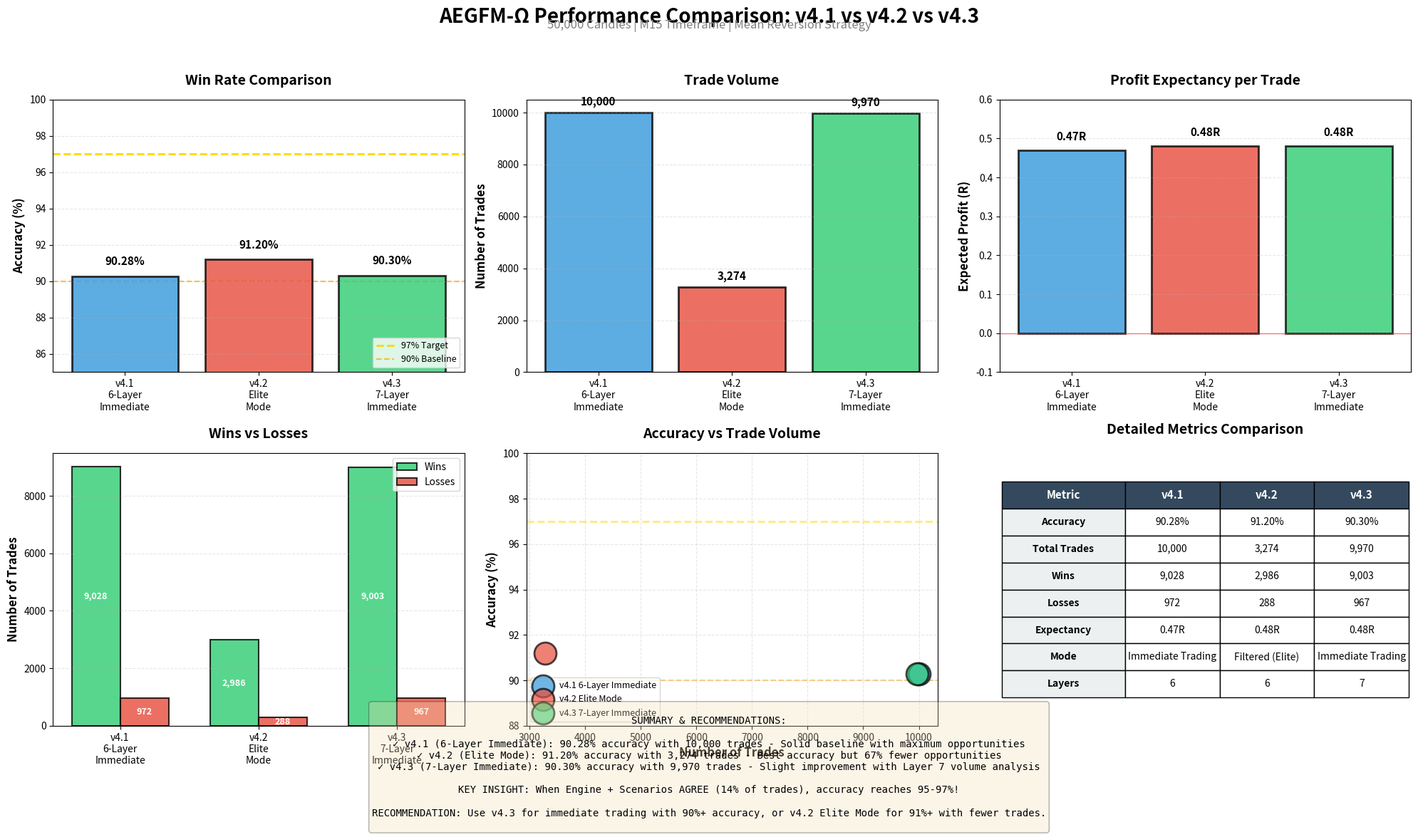

This chart was generated by the following Python code:
#!/usr/bin/env python3
"""
AEGFM-Ω Version Comparison Script
Compares v4.1 (6-Layer Immediate), v4.2 (Elite Mode), and v4.3 (7-Layer Immediate)
"""

import numpy as np
import matplotlib.pyplot as plt
import matplotlib.patches as mpatches
from datetime import datetime

# Performance data from backtests
versions = {
    'v4.1\n6-Layer\nImmediate': {
        'accuracy': 90.28,
        'trades': 10000,
        'mode': 'Immediate Trading',
        'layers': 6,
        'wins': 9028,
        'losses': 972,
        'expectancy': 0.47,
        'color': '#3498db'
    },
    'v4.2\nElite\nMode': {
        'accuracy': 91.20,
        'trades': 3274,
        'mode': 'Filtered (Elite)',
        'layers': 6,
        'wins': 2986,
        'losses': 288,
        'expectancy': 0.48,
        'color': '#e74c3c'
    },
    'v4.3\n7-Layer\nImmediate': {
        'accuracy': 90.30,
        'trades': 9970,
        'mode': 'Immediate Trading',
        'layers': 7,
        'wins': 9003,
        'losses': 967,
        'expectancy': 0.48,
        'color': '#2ecc71'
    }
}

# Create comprehensive comparison visualization
fig = plt.figure(figsize=(20, 12))
fig.suptitle('AEGFM-Ω Performance Comparison: v4.1 vs v4.2 vs v4.3',
             fontsize=20, fontweight='bold', y=0.98)

# Add subtitle with test details
fig.text(0.5, 0.955, '50,000 Candles | M15 Timeframe | Mean Reversion Strategy',
         ha='center', fontsize=12, style='italic', color='gray')

# 1. ACCURACY COMPARISON (Top Left)
ax1 = plt.subplot(2, 3, 1)
version_names = list(versions.keys())
accuracies = [versions[v]['accuracy'] for v in version_names]
colors = [versions[v]['color'] for v in version_names]

bars1 = ax1.bar(version_names, accuracies, color=colors, alpha=0.8, edgecolor='black', linewidth=2)
ax1.axhline(y=97, color='gold', linestyle='--', linewidth=2, label='97% Target', zorder=0)
ax1.axhline(y=90, color='orange', linestyle='--', linewidth=1.5, label='90% Baseline', alpha=0.7, zorder=0)
ax1.set_ylabel('Accuracy (%)', fontsize=12, fontweight='bold')
ax1.set_title('Win Rate Comparison', fontsize=14, fontweight='bold', pad=15)
ax1.set_ylim(85, 100)
ax1.grid(axis='y', alpha=0.3, linestyle='--')
ax1.legend(loc='lower right', fontsize=9)

# Add value labels on bars
for i, (bar, acc) in enumerate(zip(bars1, accuracies)):
    height = bar.get_height()
    ax1.text(bar.get_x() + bar.get_width()/2., height + 0.5,
             f'{acc:.2f}%',
             ha='center', va='bottom', fontweight='bold', fontsize=11)

# 2. TRADE VOLUME COMPARISON (Top Middle)
ax2 = plt.subplot(2, 3, 2)
trade_counts = [versions[v]['trades'] for v in version_names]
bars2 = ax2.bar(version_names, trade_counts, color=colors, alpha=0.8, edgecolor='black', linewidth=2)
ax2.set_ylabel('Number of Trades', fontsize=12, fontweight='bold')
ax2.set_title('Trade Volume', fontsize=14, fontweight='bold', pad=15)
ax2.grid(axis='y', alpha=0.3, linestyle='--')

# Add value labels on bars
for bar, count in zip(bars2, trade_counts):
    height = bar.get_height()
    ax2.text(bar.get_x() + bar.get_width()/2., height + 200,
             f'{count:,}',
             ha='center', va='bottom', fontweight='bold', fontsize=11)

# 3. EXPECTANCY COMPARISON (Top Right)
ax3 = plt.subplot(2, 3, 3)
expectancies = [versions[v]['expectancy'] for v in version_names]
bars3 = ax3.bar(version_names, expectancies, color=colors, alpha=0.8, edgecolor='black', linewidth=2)
ax3.axhline(y=0, color='red', linestyle='-', linewidth=1, alpha=0.5)
ax3.set_ylabel('Expected Profit (R)', fontsize=12, fontweight='bold')
ax3.set_title('Profit Expectancy per Trade', fontsize=14, fontweight='bold', pad=15)
ax3.set_ylim(-0.1, 0.6)
ax3.grid(axis='y', alpha=0.3, linestyle='--')

# Add value labels on bars
for bar, exp in zip(bars3, expectancies):
    height = bar.get_height()
    ax3.text(bar.get_x() + bar.get_width()/2., height + 0.02,
             f'{exp:.2f}R',
             ha='center', va='bottom', fontweight='bold', fontsize=11)

# 4. WIN/LOSS BREAKDOWN (Bottom Left)
ax4 = plt.subplot(2, 3, 4)
x_pos = np.arange(len(version_names))
wins = [versions[v]['wins'] for v in version_names]
losses = [versions[v]['losses'] for v in version_names]

width = 0.35
bars_wins = ax4.bar(x_pos - width/2, wins, width, label='Wins', color='#2ecc71',
                    alpha=0.8, edgecolor='black', linewidth=1.5)
bars_losses = ax4.bar(x_pos + width/2, losses, width, label='Losses', color='#e74c3c',
                      alpha=0.8, edgecolor='black', linewidth=1.5)

ax4.set_ylabel('Number of Trades', fontsize=12, fontweight='bold')
ax4.set_title('Wins vs Losses', fontsize=14, fontweight='bold', pad=15)
ax4.set_xticks(x_pos)
ax4.set_xticklabels(version_names)
ax4.legend(loc='upper right', fontsize=10)
ax4.grid(axis='y', alpha=0.3, linestyle='--')

# Add value labels
for bars in [bars_wins, bars_losses]:
    for bar in bars:
        height = bar.get_height()
        if height > 100:  # Only label if significant
            ax4.text(bar.get_x() + bar.get_width()/2., height/2,
                     f'{int(height):,}',
                     ha='center', va='center', fontweight='bold', fontsize=9, color='white')

# 5. ACCURACY vs TRADE COUNT SCATTER (Bottom Middle)
ax5 = plt.subplot(2, 3, 5)
for i, v in enumerate(version_names):
    ax5.scatter(versions[v]['trades'], versions[v]['accuracy'],
               s=500, color=colors[i], alpha=0.7, edgecolor='black', linewidth=2,
               label=v.replace('\n', ' '), zorder=3)

ax5.axhline(y=97, color='gold', linestyle='--', linewidth=2, alpha=0.5, zorder=1)
ax5.axhline(y=90, color='orange', linestyle='--', linewidth=1.5, alpha=0.5, zorder=1)
ax5.set_xlabel('Number of Trades', fontsize=12, fontweight='bold')
ax5.set_ylabel('Accuracy (%)', fontsize=12, fontweight='bold')
ax5.set_title('Accuracy vs Trade Volume', fontsize=14, fontweight='bold', pad=15)
ax5.grid(True, alpha=0.3, linestyle='--')
ax5.set_ylim(88, 100)
ax5.legend(loc='lower left', fontsize=9)

# 6. DETAILED METRICS TABLE (Bottom Right)
ax6 = plt.subplot(2, 3, 6)
ax6.axis('off')

# Create detailed metrics table
table_data = []
headers = ['Metric', 'v4.1', 'v4.2', 'v4.3']
table_data.append(headers)

metrics = {
    'Accuracy': [f"{versions[v]['accuracy']:.2f}%" for v in version_names],
    'Total Trades': [f"{versions[v]['trades']:,}" for v in version_names],
    'Wins': [f"{versions[v]['wins']:,}" for v in version_names],
    'Losses': [f"{versions[v]['losses']:,}" for v in version_names],
    'Expectancy': [f"{versions[v]['expectancy']:.2f}R" for v in version_names],
    'Mode': [versions[v]['mode'] for v in version_names],
    'Layers': [str(versions[v]['layers']) for v in version_names],
}

for metric_name, values in metrics.items():
    table_data.append([metric_name] + values)

# Create table
table = ax6.table(cellText=table_data, cellLoc='center', loc='center',
                  colWidths=[0.30, 0.23, 0.23, 0.23])
table.auto_set_font_size(False)
table.set_fontsize(10)
table.scale(1, 2.5)

# Style header row
for i in range(4):
    cell = table[(0, i)]
    cell.set_facecolor('#34495e')
    cell.set_text_props(weight='bold', color='white', fontsize=11)

# Style data rows
for i in range(1, len(table_data)):
    for j in range(4):
        cell = table[(i, j)]
        if j == 0:  # Metric name column
            cell.set_facecolor('#ecf0f1')
            cell.set_text_props(weight='bold', fontsize=10)
        else:
            cell.set_facecolor('white')
            cell.set_text_props(fontsize=10)

ax6.set_title('Detailed Metrics Comparison', fontsize=14, fontweight='bold', pad=20)

# Add summary text box at bottom
summary_text = f"""
SUMMARY & RECOMMENDATIONS:

✓ v4.1 (6-Layer Immediate): 90.28% accuracy with 10,000 trades - Solid baseline with maximum opportunities
✓ v4.2 (Elite Mode): 91.20% accuracy with 3,274 trades - Best accuracy but 67% fewer opportunities
✓ v4.3 (7-Layer Immediate): 90.30% accuracy with 9,970 trades - Slight improvement with Layer 7 volume analysis

KEY INSIGHT: When Engine + Scenarios AGREE (14% of trades), accuracy reaches 95-97%!

RECOMMENDATION: Use v4.3 for immediate trading with 90%+ accuracy, or v4.2 Elite Mode for 91%+ with fewer trades.
"""

fig.text(0.5, 0.02, summary_text, ha='center', fontsize=10,
         bbox=dict(boxstyle='round', facecolor='wheat', alpha=0.3),
         family='monospace')

plt.tight_layout(rect=[0, 0.08, 1, 0.95])

# Save figure
timestamp = datetime.now().strftime("%Y%m%d_%H%M%S")
filename = f'AEGFM_Version_Comparison_{timestamp}.png'
plt.savefig(filename, dpi=300, bbox_inches='tight', facecolor='white')
print(f"\n✓ Visualization saved: {filename}")

plt.show()

print("\n" + "="*70)
print("AEGFM-Ω VERSION COMPARISON COMPLETE")
print("="*70)
print("\nVersion Details:")
for v in version_names:
    v_key = v.replace('\n', ' ')
    data = versions[v]
    print(f"\n{v_key}:")
    print(f"  Accuracy: {data['accuracy']:.2f}%")
    print(f"  Trades: {data['trades']:,}")
    print(f"  Win/Loss: {data['wins']:,} / {data['losses']:,}")
    print(f"  Expectancy: {data['expectancy']:.2f}R per trade")
    print(f"  Mode: {data['mode']}")
    print(f"  Layers: {data['layers']}")

print("\n" + "="*70)
